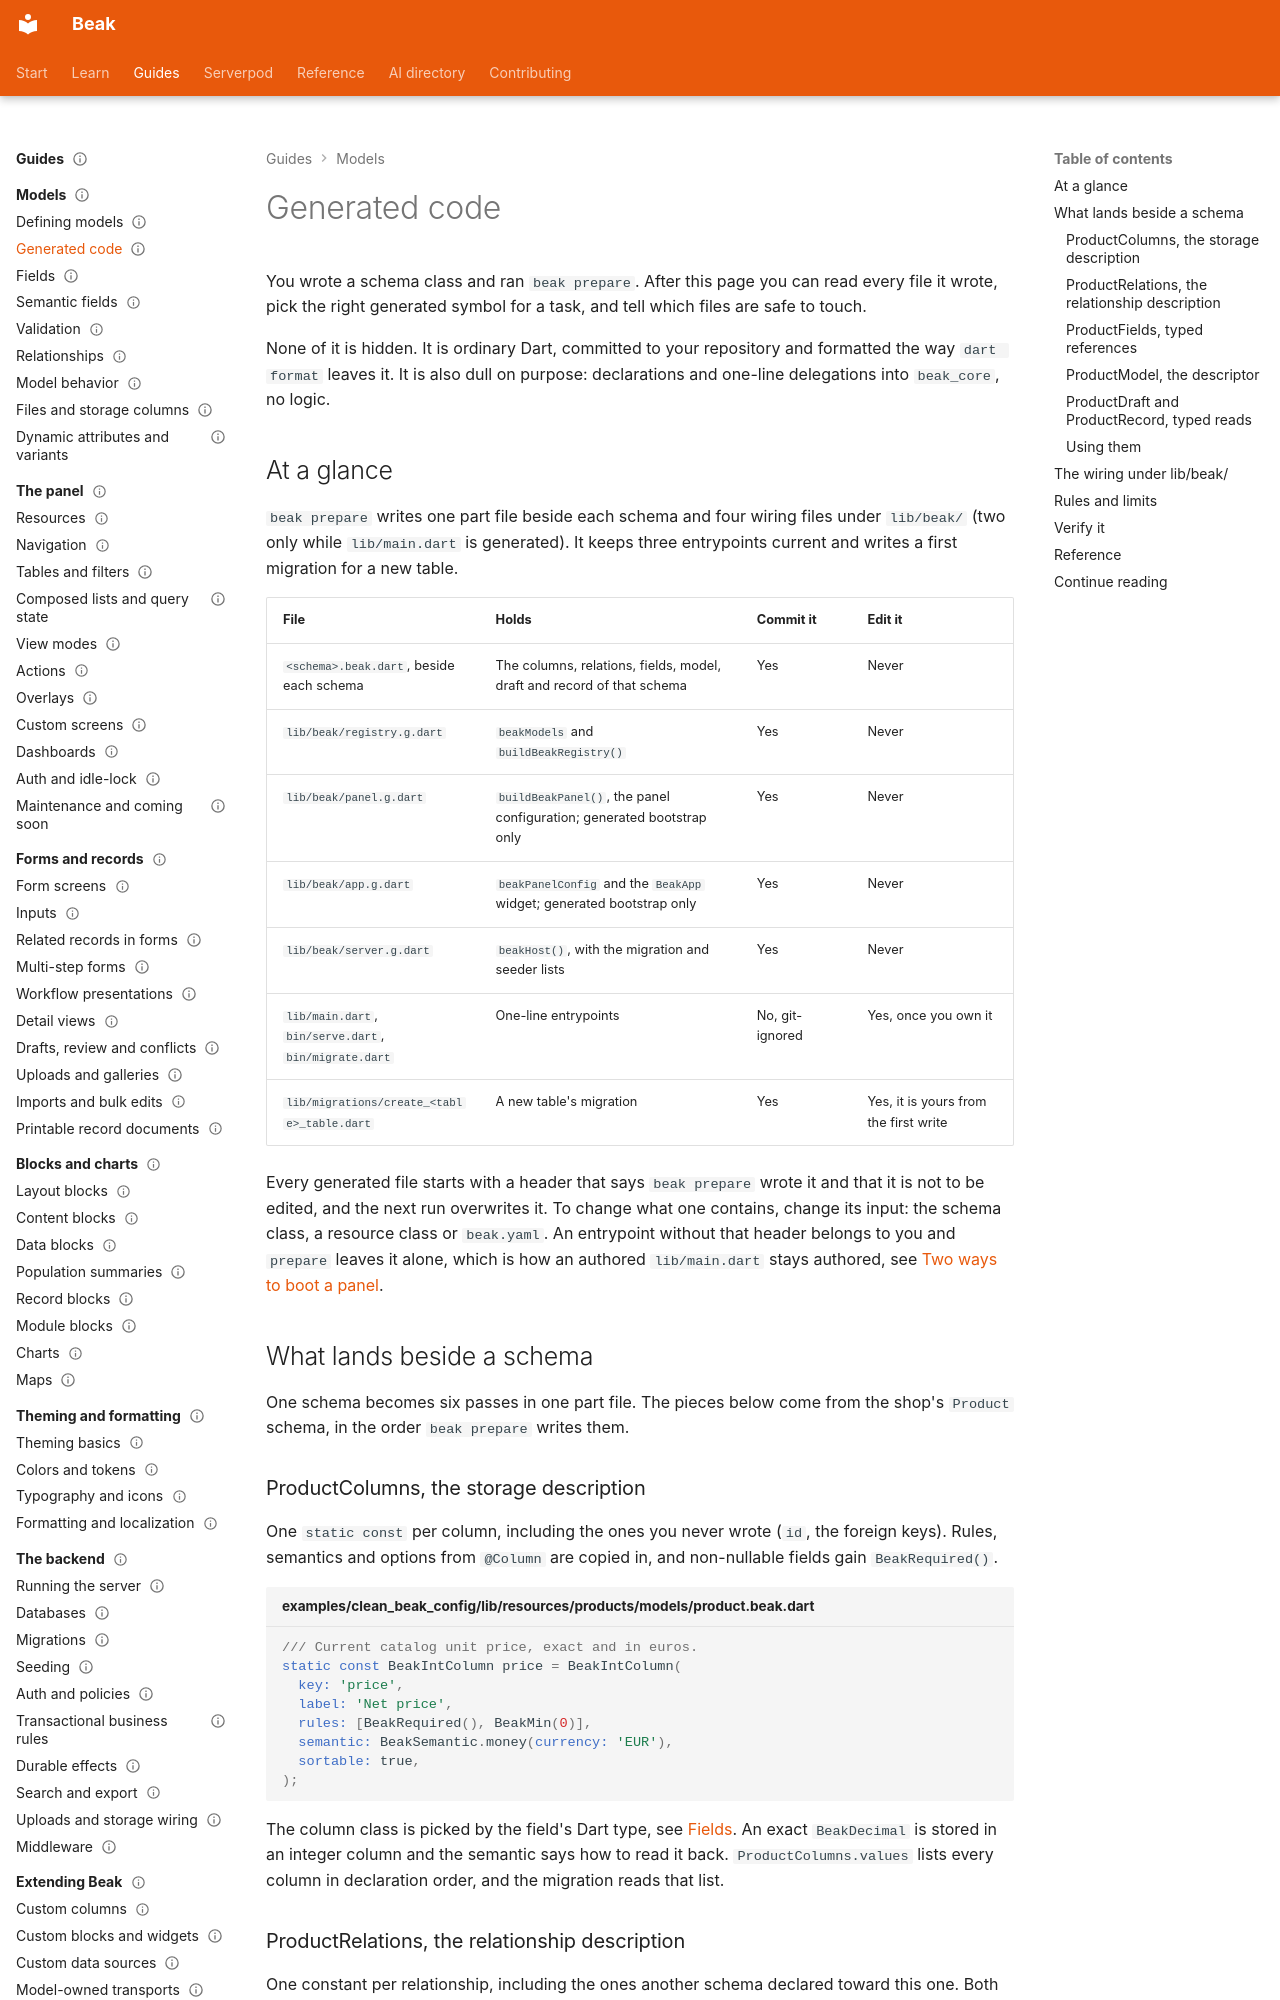

repository: SimonErich/beak · page: models/generated-code/index.html · generator: mkdocs

---
title: Generated code
description: What beak prepare writes from a schema class, which symbol to use for what, and which files you never edit.
type: guide
audience: [beginner, expert, agent]
status: stable
---

# Generated code

You wrote a schema class and ran `beak prepare`. After this page you can read every file it wrote, pick the right generated symbol for a task, and tell which files are safe to touch.

None of it is hidden. It is ordinary Dart, committed to your repository and formatted the way `dart format` leaves it. It is also dull on purpose: declarations and one-line delegations into `beak_core`, no logic.

## At a glance

`beak prepare` writes one part file beside each schema and four wiring files under `lib/beak/` (two only while `lib/main.dart` is generated). It keeps three entrypoints current and writes a first migration for a new table.

| File | Holds | Commit it | Edit it |
| --- | --- | --- | --- |
| `<schema>.beak.dart`, beside each schema | The columns, relations, fields, model, draft and record of that schema | Yes | Never |
| `lib/beak/registry.g.dart` | `beakModels` and `buildBeakRegistry()` | Yes | Never |
| `lib/beak/panel.g.dart` | `buildBeakPanel()`, the panel configuration; generated bootstrap only | Yes | Never |
| `lib/beak/app.g.dart` | `beakPanelConfig` and the `BeakApp` widget; generated bootstrap only | Yes | Never |
| `lib/beak/server.g.dart` | `beakHost()`, with the migration and seeder lists | Yes | Never |
| `lib/main.dart`, `bin/serve.dart`, `bin/migrate.dart` | One-line entrypoints | No, git-ignored | Yes, once you own it |
| `lib/migrations/create_<table>_table.dart` | A new table's migration | Yes | Yes, it is yours from the first write |

Every generated file starts with a header that says `beak prepare` wrote it and that it is not to be edited, and the next run overwrites it. To change what one contains, change its input: the schema class, a resource class or `beak.yaml`. An entrypoint without that header belongs to you and `prepare` leaves it alone, which is how an authored `lib/main.dart` stays authored, see [Two ways to boot a panel](../start-here/generated-or-authored.md).

## What lands beside a schema

One schema becomes six passes in one part file. The pieces below come from the shop's `Product` schema, in the order `beak prepare` writes them.

### ProductColumns, the storage description

One `static const` per column, including the ones you never wrote (`id`, the foreign keys). Rules, semantics and options from `@Column` are copied in, and non-nullable fields gain `BeakRequired()`.

```dart title="examples/clean_beak_config/lib/resources/products/models/product.beak.dart"
/// Current catalog unit price, exact and in euros.
static const BeakIntColumn price = BeakIntColumn(
  key: 'price',
  label: 'Net price',
  rules: [BeakRequired(), BeakMin(0)],
  semantic: BeakSemantic.money(currency: 'EUR'),
  sortable: true,
);
```

The column class is picked by the field's Dart type, see [Fields](fields.md). An exact `BeakDecimal` is stored in an integer column and the semantic says how to read it back. `ProductColumns.values` lists every column in declaration order, and the migration reads that list.
